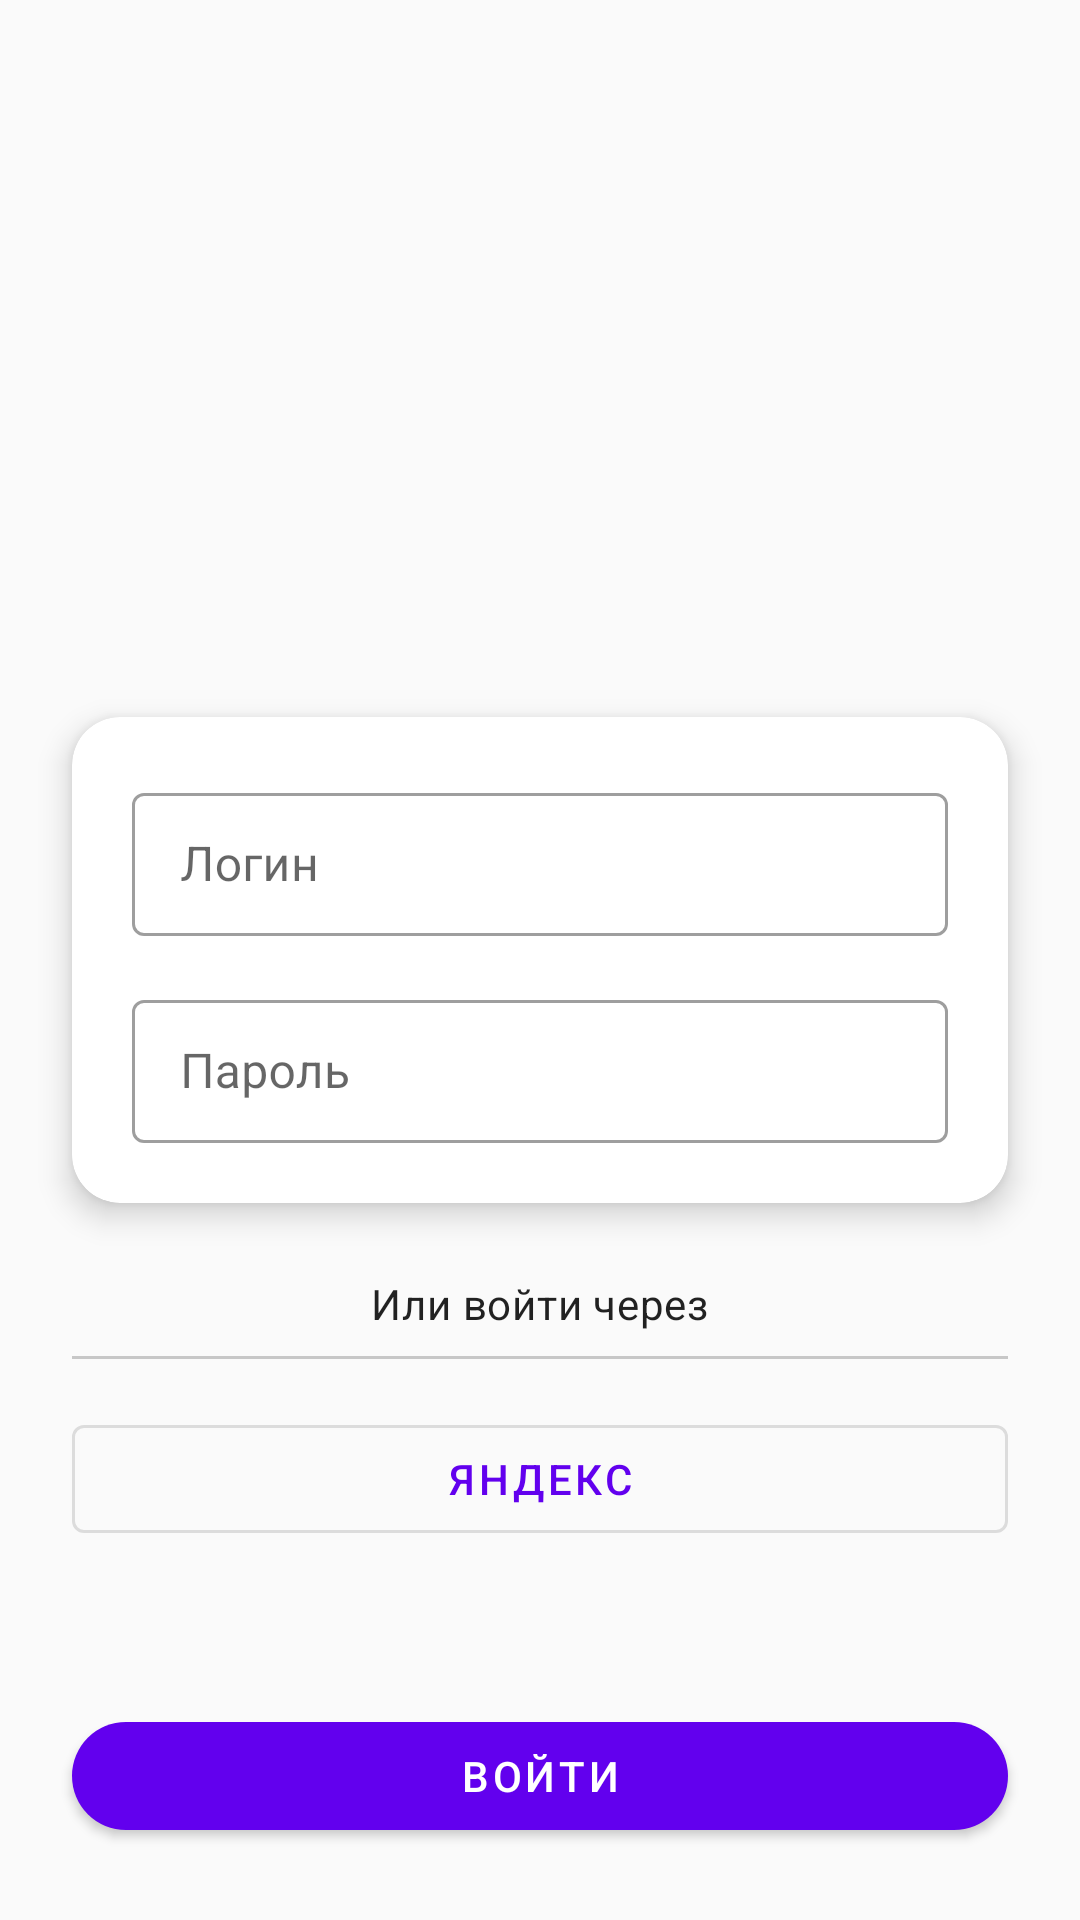

Write the Android layout XML for this screen, with the resource values it uses.
<!-- AndroidManifest.xml: application theme Theme.BookChecker -->
<!-- res/layout/fragment_login.xml -->
<?xml version="1.0" encoding="utf-8"?>
<androidx.constraintlayout.widget.ConstraintLayout
    xmlns:android="http://schemas.android.com/apk/res/android"
    xmlns:app="http://schemas.android.com/apk/res-auto"
    android:layout_width="match_parent"
    android:layout_height="match_parent"
    android:background="@color/backgroundLight">

    

    
    <ImageView
        android:id="@+id/imgLogo"
        android:layout_width="80dp"
        android:layout_height="80dp"
        android:layout_marginTop="108dp"
        app:layout_constraintEnd_toEndOf="parent"
        app:layout_constraintHorizontal_bias="0.498"
        app:layout_constraintStart_toStartOf="parent"
        app:layout_constraintTop_toTopOf="parent"
        app:tint="@color/primary" />

    <com.google.android.material.card.MaterialCardView
        android:id="@+id/cardForm"
        android:layout_width="0dp"
        android:layout_height="wrap_content"
        android:layout_margin="24dp"
        app:cardCornerRadius="16dp"
        app:cardElevation="6dp"
        app:layout_constraintTop_toTopOf="parent"
        app:layout_constraintBottom_toBottomOf="parent"
        app:layout_constraintStart_toStartOf="parent"
        app:layout_constraintEnd_toEndOf="parent">

        <LinearLayout
            android:layout_width="match_parent"
            android:layout_height="wrap_content"
            android:orientation="vertical"
            android:padding="20dp">

            <com.google.android.material.textfield.TextInputLayout
                style="@style/Widget.MaterialComponents.TextInputLayout.OutlinedBox.Dense"
                android:layout_width="match_parent"
                android:layout_height="wrap_content"
                android:hint="Логин">

                <com.google.android.material.textfield.TextInputEditText
                    android:id="@+id/etUsername"
                    android:layout_width="match_parent"
                    android:layout_height="wrap_content"
                    android:inputType="textEmailAddress" />
            </com.google.android.material.textfield.TextInputLayout>

            <com.google.android.material.textfield.TextInputLayout
                style="@style/Widget.MaterialComponents.TextInputLayout.OutlinedBox.Dense"
                android:layout_width="match_parent"
                android:layout_height="wrap_content"
                android:layout_marginTop="16dp"
                android:hint="Пароль">

                <com.google.android.material.textfield.TextInputEditText
                    android:id="@+id/etPassword"
                    android:layout_width="match_parent"
                    android:layout_height="wrap_content"
                    android:inputType="textPassword" />
            </com.google.android.material.textfield.TextInputLayout>

            <ProgressBar
                android:id="@+id/progressBar"
                style="?android:attr/progressBarStyle"
                android:layout_width="wrap_content"
                android:layout_height="wrap_content"
                android:layout_gravity="center"
                android:visibility="gone"
                android:layout_marginTop="16dp" />

        </LinearLayout>
    </com.google.android.material.card.MaterialCardView>

    
    <TextView
        android:id="@+id/tvOrLogin"
        android:layout_width="wrap_content"
        android:layout_height="wrap_content"
        android:text="Или войти через"
        android:textAppearance="@style/TextAppearance.MaterialComponents.Body2"
        app:layout_constraintTop_toBottomOf="@id/cardForm"
        app:layout_constraintStart_toStartOf="@id/cardForm"
        app:layout_constraintEnd_toEndOf="@id/cardForm"
        android:layout_marginTop="24dp"/>

    
    <View
        android:id="@+id/dividerLogin"
        android:layout_width="0dp"
        android:layout_height="1dp"
        android:background="?attr/colorOnSurface"
        android:alpha="0.2"
        app:layout_constraintTop_toBottomOf="@id/tvOrLogin"
        app:layout_constraintStart_toStartOf="@id/cardForm"
        app:layout_constraintEnd_toEndOf="@id/cardForm"
        android:layout_marginTop="8dp"/>

    
    <com.google.android.material.button.MaterialButton
        android:id="@+id/btnSocial"
        style="@style/Widget.MaterialComponents.Button.OutlinedButton"
        android:layout_width="0dp"
        android:layout_height="wrap_content"
        android:layout_marginTop="16dp"
        android:text="Яндекс"
        app:layout_constraintTop_toBottomOf="@id/dividerLogin"
        app:layout_constraintStart_toStartOf="@id/cardForm"
        app:layout_constraintEnd_toEndOf="@id/cardForm"/>

    
    <com.google.android.material.button.MaterialButton
        android:id="@+id/btnLoginSubmit"
        style="@style/Widget.MaterialComponents.Button"
        android:layout_width="0dp"
        android:layout_height="wrap_content"
        android:text="Войти"
        android:layout_margin="24dp"
        app:cornerRadius="24dp"
        app:layout_constraintBottom_toBottomOf="parent"
        app:layout_constraintStart_toStartOf="parent"
        app:layout_constraintEnd_toEndOf="parent"/>

</androidx.constraintlayout.widget.ConstraintLayout>
<!-- resources referenced by this layout -->
<resources>
  <color name="backgroundLight">#FAFAFA</color>
  <color name="primary">#6200EE</color>
  <style name="Theme.BookChecker" parent="Theme.MaterialComponents.DayNight.NoActionBar">
          
          <item name="colorPrimary">@color/purple_500</item>
          <item name="colorPrimaryVariant">@color/purple_700</item>
          <item name="colorOnPrimary">@color/white</item>
          
          <item name="colorSecondary">@color/teal_200</item>
          <item name="colorSecondaryVariant">@color/teal_700</item>
          <item name="colorOnSecondary">@color/black</item>
          
          <item name="android:statusBarColor">@color/backgroundLight</item>
          
          <item name="android:windowLightStatusBar">true</item>
      </style>
  <color name="purple_500">#FF6200EE</color>
  <color name="purple_700">#FF3700B3</color>
  <color name="white">#FFFFFFFF</color>
  <color name="teal_200">#FF03DAC5</color>
  <color name="teal_700">#FF018786</color>
  <color name="black">#FF000000</color>
</resources>
